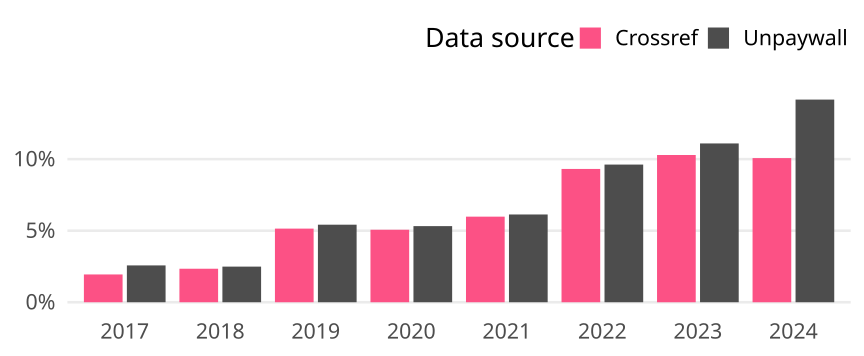

Data behind this chart, as committed beside it:
cr_year, cat, article_total, name, oa_articles, oa_share
2017, Germany, 2215, Crossref, 43, 0.01941
2017, Germany, 2215, Unpaywall, 57, 0.02573
2018, Germany, 2691, Crossref, 63, 0.02341
2018, Germany, 2691, Unpaywall, 67, 0.0249
2019, Germany, 1827, Crossref, 94, 0.05145
2019, Germany, 1827, Unpaywall, 99, 0.05419
2020, Germany, 1974, Crossref, 100, 0.05066
2020, Germany, 1974, Unpaywall, 105, 0.05319
2021, Germany, 1973, Crossref, 118, 0.05981
2021, Germany, 1973, Unpaywall, 121, 0.06133
2022, Germany, 1632, Crossref, 152, 0.09314
2022, Germany, 1632, Unpaywall, 157, 0.0962
2023, Germany, 1487, Crossref, 153, 0.1029
2023, Germany, 1487, Unpaywall, 165, 0.111
2024, Germany, 685, Crossref, 69, 0.1007
2024, Germany, 685, Unpaywall, 97, 0.1416
